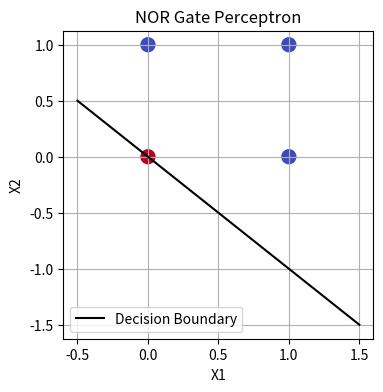

This chart was generated by the following Python code:
# -*- coding: utf-8 -*-
"""NOR.ipynb

Automatically generated by Colab.

Original file is located at
    https://colab.research.google.com/<link-removed>

**Custom Perceptron Code**
"""

import numpy as np
import matplotlib.pyplot as plt

class NORPerceptron:
    def __init__(self, learning_rate=0.1, epochs=100):
        self.learning_rate = learning_rate
        self.epochs = epochs
        self.weights = None
        self.bias = None

    def activation(self, x):
        return 1 if x >= 0 else 0  # Step function

    def fit(self, X, y):
        n_samples, n_features = X.shape
        self.weights = np.zeros(n_features)
        self.bias = 0

        for _ in range(self.epochs):
            for idx, x_i in enumerate(X):
                linear_output = np.dot(x_i, self.weights) + self.bias
                y_pred = self.activation(linear_output)
                update = self.learning_rate * (y[idx] - y_pred)
                self.weights += update * x_i
                self.bias += update

    def predict(self, X):
        linear_output = np.dot(X, self.weights) + self.bias
        return np.array([self.activation(x) for x in linear_output])

"""**Data Train**"""

# NOR gate data
X = np.array([[0, 0], [0, 1], [1, 0], [1, 1]])
y = np.array([1, 0, 0, 0])  # NOR output

# Train and plot
perceptron = NORPerceptron(learning_rate=0.1, epochs=100)
perceptron.fit(X, y)

print("NOR Gate:")
print("Weights:", perceptron.weights)
print("Bias:", perceptron.bias)

"""**Plotting Graph**"""

plt.figure(figsize=(4, 4))
plt.scatter(X[:, 0], X[:, 1], c=y, s=100, cmap='coolwarm')
xx = np.linspace(-0.5, 1.5, 100)
yy = (-perceptron.weights[0] / perceptron.weights[1]) * xx - (perceptron.bias / perceptron.weights[1])
plt.plot(xx, yy, 'k-', label='Decision Boundary')
plt.xlabel("X1")
plt.ylabel("X2")
plt.title("NOR Gate Perceptron")
plt.legend()
plt.grid()
plt.show()